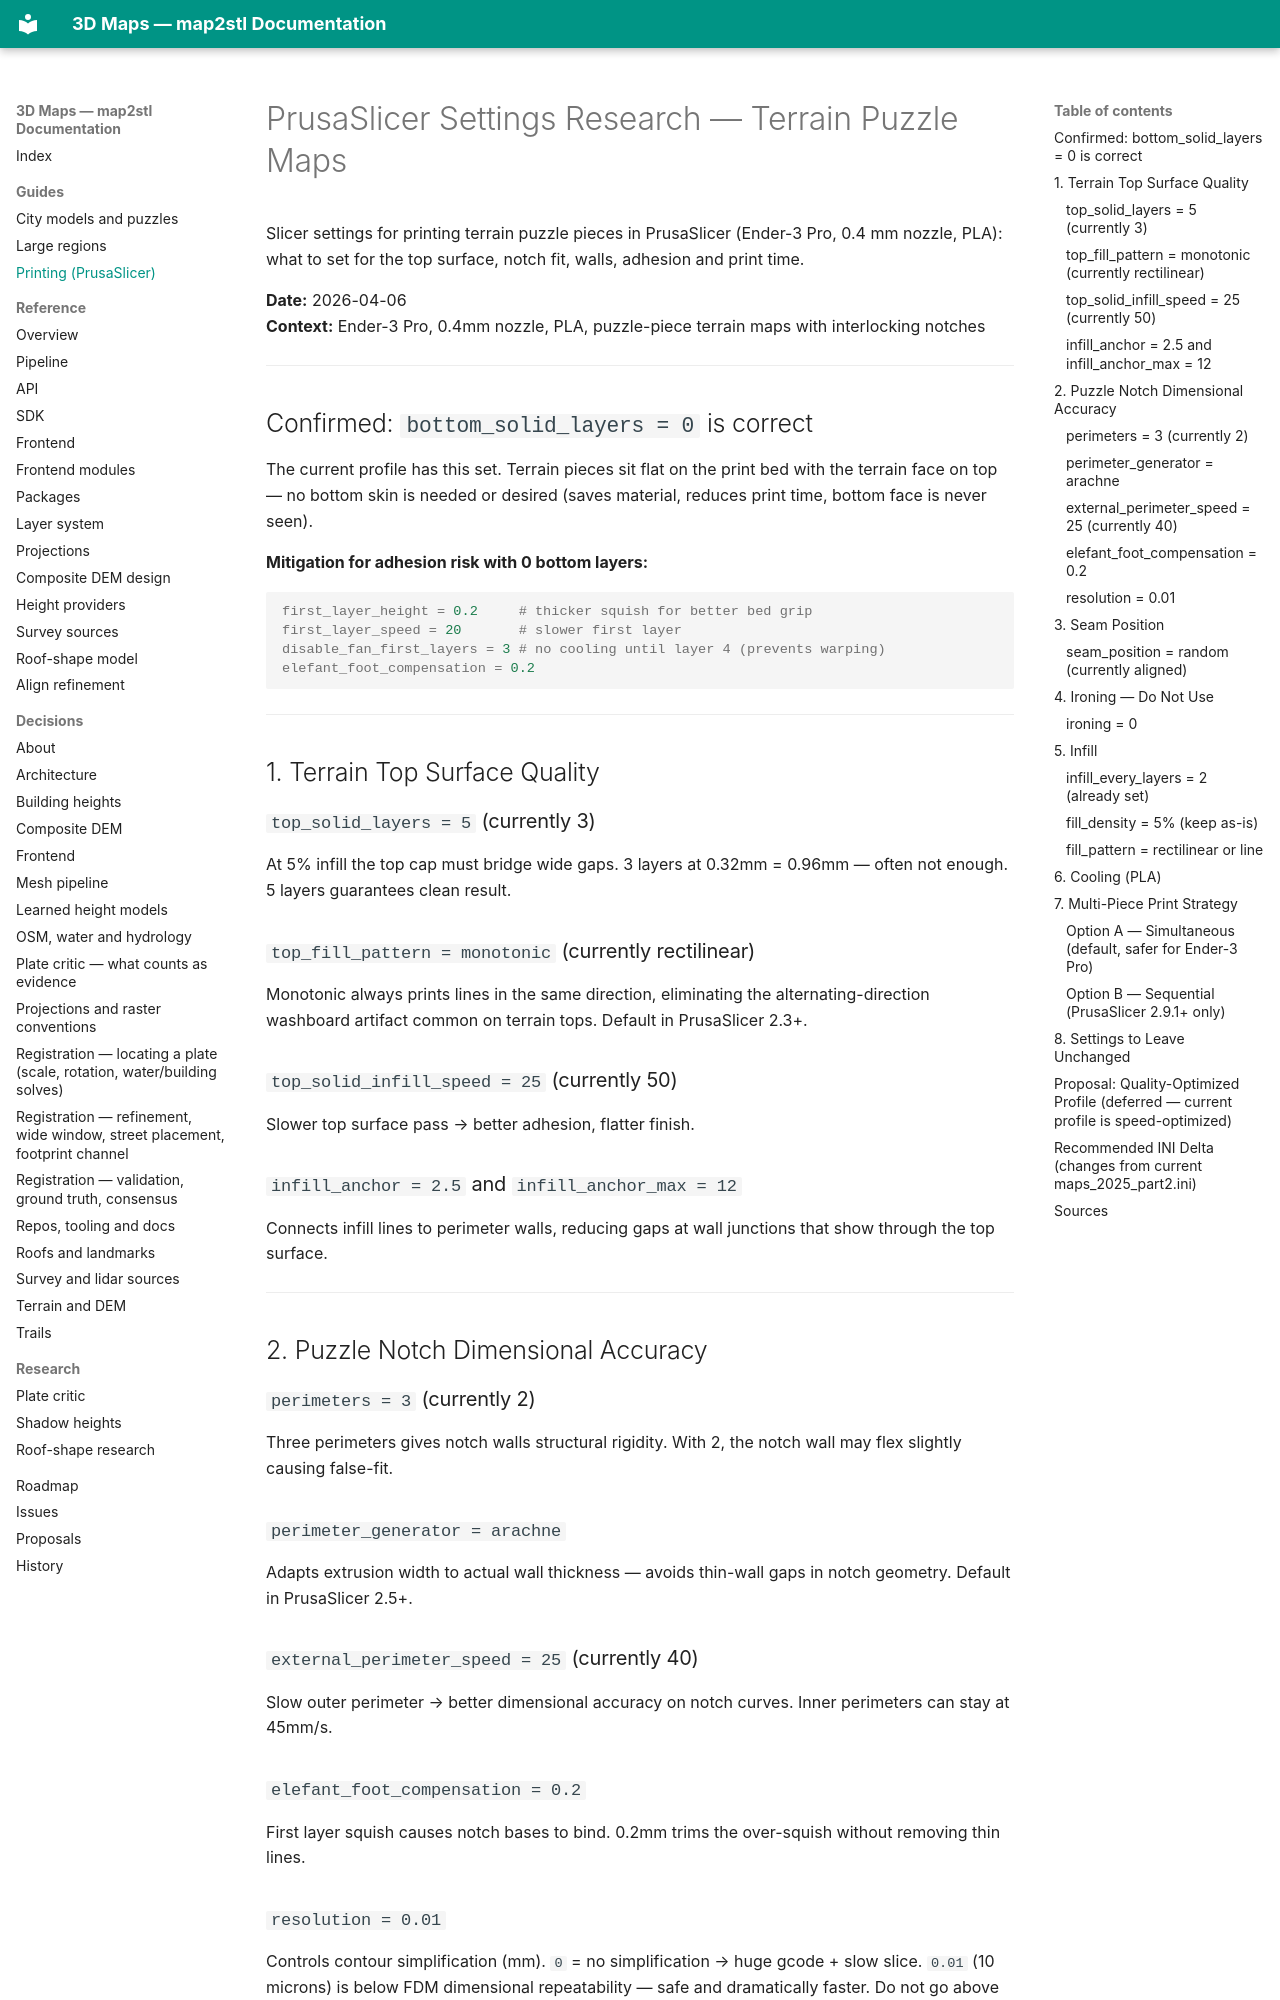

repository: EdgarCardenasDeLaHoz/map2stl · page: guides/printing-prusaslicer/index.html · generator: mkdocs

# PrusaSlicer Settings Research — Terrain Puzzle Maps

Slicer settings for printing terrain puzzle pieces in PrusaSlicer (Ender-3 Pro, 0.4 mm nozzle,
PLA): what to set for the top surface, notch fit, walls, adhesion and print time.

**Date:** 2026-04-06  
**Context:** Ender-3 Pro, 0.4mm nozzle, PLA, puzzle-piece terrain maps with interlocking notches

---

## Confirmed: `bottom_solid_layers = 0` is correct
The current profile has this set. Terrain pieces sit flat on the print bed with the terrain face on top — no bottom skin is needed or desired (saves material, reduces print time, bottom face is never seen).

**Mitigation for adhesion risk with 0 bottom layers:**
```ini
first_layer_height = 0.2     # thicker squish for better bed grip
first_layer_speed = 20       # slower first layer
disable_fan_first_layers = 3 # no cooling until layer 4 (prevents warping)
elefant_foot_compensation = 0.2
```

---

## 1. Terrain Top Surface Quality

### `top_solid_layers = 5` (currently 3)
At 5% infill the top cap must bridge wide gaps. 3 layers at 0.32mm = 0.96mm — often not enough. 5 layers guarantees clean result.

### `top_fill_pattern = monotonic` (currently rectilinear)
Monotonic always prints lines in the same direction, eliminating the alternating-direction washboard artifact common on terrain tops. Default in PrusaSlicer 2.3+.

### `top_solid_infill_speed = 25` (currently 50)
Slower top surface pass → better adhesion, flatter finish.

### `infill_anchor = 2.5` and `infill_anchor_max = 12`
Connects infill lines to perimeter walls, reducing gaps at wall junctions that show through the top surface.

---

## 2. Puzzle Notch Dimensional Accuracy

### `perimeters = 3` (currently 2)
Three perimeters gives notch walls structural rigidity. With 2, the notch wall may flex slightly causing false-fit.

### `perimeter_generator = arachne`
Adapts extrusion width to actual wall thickness — avoids thin-wall gaps in notch geometry. Default in PrusaSlicer 2.5+.

### `external_perimeter_speed = 25` (currently 40)
Slow outer perimeter → better dimensional accuracy on notch curves. Inner perimeters can stay at 45mm/s.

### `elefant_foot_compensation = 0.2`
First layer squish causes notch bases to bind. 0.2mm trims the over-squish without removing thin lines.

### `resolution = 0.01`
Controls contour simplification (mm). `0` = no simplification → huge gcode + slow slice. `0.01` (10 microns) is below FDM dimensional repeatability — safe and dramatically faster. Do not go above `0.05` or notch curves may be rounded.

```ini
resolution = 0.01
gcode_resolution = 0.0125
```

---
